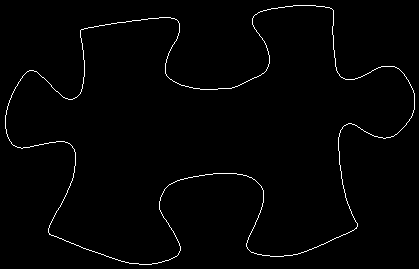

Data behind this chart, as committed beside it:
82, 29
83, 29
84, 28
85, 28
86, 28
87, 28
88, 27
89, 27
90, 27
91, 27
92, 27
93, 27
94, 26
95, 26
96, 26
97, 26
98, 26
99, 25
100, 25
101, 25
102, 25
103, 25
104, 25
105, 24
106, 24
107, 24
108, 24
109, 24
110, 24
111, 23
112, 23
113, 23
114, 23
115, 23
116, 23
117, 22
118, 22
119, 22
120, 22
121, 22
122, 22
123, 22
124, 22
125, 22
126, 21
127, 21
128, 21
129, 21
130, 21
131, 21
132, 20
133, 20
134, 20
135, 20
136, 20
137, 20
138, 20
139, 20
140, 20
141, 19
142, 19
... 1,470 more rows
